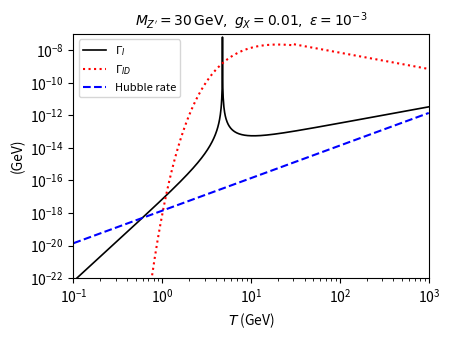
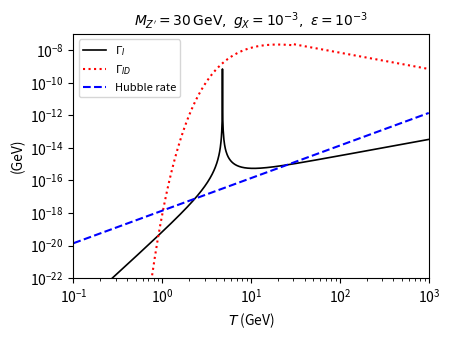
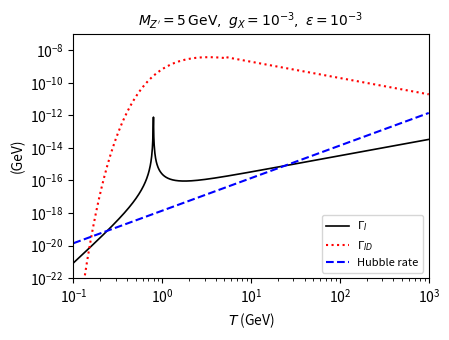
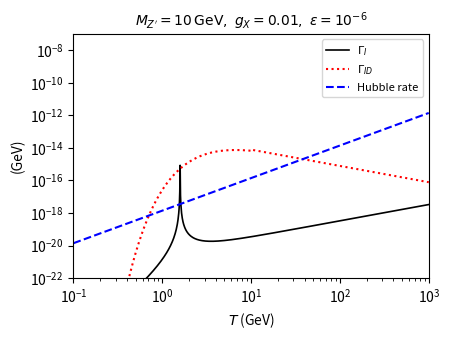
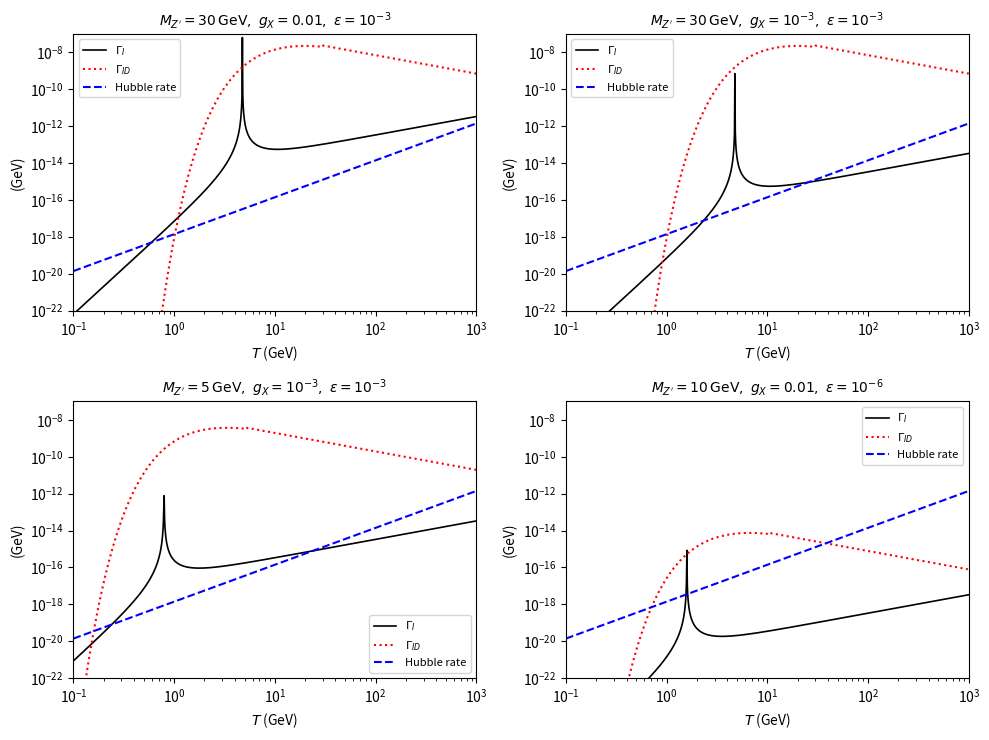

Here is the Python script that generated these plots, in order:
#!/usr/bin/env python3
"""Thermalization of the dark sector: Fig. 1 of arXiv:2506.04718.

Plots, against the SM temperature T, the inverse-decay rate Gamma_ID
(Eqs. 20 and 22), the 2 -> 2 scattering rate Gamma_I (Eq. 24) and the
Hubble rate H(T), for the four parameter sets of the figure, and prints
the temperatures T0 and T1 between which Gamma_ID > H (Eq. 25).

Two normalizations of the O(1) factors that the paper writes as "~":

  paper    the factors read off the published figure (default). With
           g_Y = 0.357 the paper's curves are, to 0.1%,
             Gamma_ID = 0.4636 Gamma_0 M/T                   (T > M)
             Gamma_ID = 1.076  Gamma_0 (M/T)^{3/2} e^{-M/T}  (T < M)
             Gamma_I  = 0.9657 a_X a_Y eps^2 Q_X^2 s T^3 / (12 pi |D(s)|^2),
                        s = 4 <p>^2, <p> = 3.15 T
  derived  the coefficients derived in the appendices of the dark_radiation
           draft: Gamma_ID from the full thermal average of Eq. (20),
           Bose-Einstein for Z', valid for any T, and
           Gamma_I = (4 pi/3) a_X a_Y eps^2 Q_X^2 sbar/|D(sbar)|^2 n_f,eq,
           sbar = 2 <p>^2.

Gamma_0 = a_Y Q_Y^2 eps^2 M/6 (Eq. 21) with Q_Y = 1, H uses g_* = 106.75
and the reduced Planck mass. The Z' width in |D(s)|^2 is that of its
decays into the massless dark Weyl fermions (charges 7 and 8); the height
of the resonance spike depends on the temperature grid.

Usage:  python3 thermalization.py [--normalization paper|derived] [--outdir DIR]
"""
import argparse
from pathlib import Path

import numpy as np
from scipy import integrate
from scipy.special import zeta
import matplotlib

matplotlib.use("Agg")
import matplotlib.pyplot as plt

MP = 2.435e18            # reduced Planck mass [GeV]
GSTAR = 106.75
GY = 0.357               # hypercharge coupling
ALPHA_Y = GY**2 / (4 * np.pi)
QY = 1.0
QX = 8                   # reference dark charge in Gamma_I (paper)
QX_MASSLESS = (7, 8)     # massless dark Weyl fermions, for the Z' width
P_MEAN = 7 * np.pi**4 / (180 * zeta(3))   # <p>/T for fermions, 3.15
N_F = 3 * zeta(3) / (2 * np.pi**2)        # n_f,eq/T^3 with g_f = 2, 0.18

PANELS = [  # (M_Z' [GeV], g_X, eps), in the order of Fig. 1
    (30.0, 1e-2, 1e-3),
    (30.0, 1e-3, 1e-3),
    (5.0, 1e-3, 1e-3),
    (10.0, 1e-2, 1e-6),
]


def hubble(T):
    return np.sqrt(np.pi**2 * GSTAR / 90) * T**2 / MP


def gamma0(M, eps):
    """Rest-frame width Z' -> f fbar, Eq. (21)."""
    return ALPHA_Y * QY**2 * eps**2 * M / 6


def width_zp(M, gX):
    """Z' width into the massless dark Weyl fermions."""
    return sum((gX * q)**2 for q in QX_MASSLESS) * M / (24 * np.pi)


def gamma_id_paper(T, M, eps):
    x = M / T
    return np.where(T > M, 0.4636 * gamma0(M, eps) * x,
                    1.076 * gamma0(M, eps) * x**1.5 * np.exp(-np.minimum(x, 700)))


def gamma_id_derived(T, M, eps):
    """Eq. (20), second line, with Bose-Einstein f(k) and g_Z' = 3."""
    out = []
    for t in np.atleast_1d(T):
        if M / t > 200:
            out.append(0.0)
            continue

        def f(k):
            return 1 / np.expm1(np.sqrt(k * k + M * M) / t)
        kmax = M + 60 * t
        num = integrate.quad(lambda k: k * k * f(k) * M / np.sqrt(k * k + M * M), 0, kmax, limit=200)[0]
        den = integrate.quad(lambda k: k * k * f(k), 0, kmax, limit=200)[0]
        n_zp = 3 * den / (2 * np.pi**2)
        out.append(gamma0(M, eps) * num / den * n_zp / (N_F * t**3))
    return np.array(out)


def gamma_i(T, M, gX, eps, normalization):
    aX = gX**2 / (4 * np.pi)
    G = width_zp(M, gX)
    base = aX * ALPHA_Y * eps**2 * QX**2
    if normalization == "paper":
        s = 4 * (3.15 * T)**2
        return 0.9657 * base * s * T**3 / (12 * np.pi * ((s - M**2)**2 + (M * G)**2))
    s = 2 * (P_MEAN * T)**2
    return 4 * np.pi / 3 * QY**2 * base * s / ((s - M**2)**2 + (M * G)**2) * N_F * T**3


def window(T, rate, H):
    """(T1, T0): rate > H for T1 < T < T0 on the grid, by log interpolation.
    None for an edge of the grid that is still inside the window."""
    d = np.log(np.maximum(rate, 1e-300)) - np.log(H)
    above = d > 0
    if not above.any():
        return None

    def cross(i):
        return 10**np.interp(0, sorted([d[i], d[i + 1]]),
                             np.log10(T[i:i + 2]) if d[i] < d[i + 1] else np.log10(T[i:i + 2])[::-1])
    i0, i1 = np.argmax(above), len(above) - 1 - np.argmax(above[::-1])
    t1 = cross(i0 - 1) if i0 > 0 else None
    t0 = cross(i1) if i1 < len(T) - 1 else None
    return t1, t0


def panel(ax, M, gX, eps, normalization, T):
    gid = gamma_id_paper(T, M, eps) if normalization == "paper" else gamma_id_derived(T, M, eps)
    gi = gamma_i(T, M, gX, eps, normalization)
    H = hubble(T)
    ax.loglog(T, gi, "k-", lw=1.2, label=r"$\Gamma_I$")
    ax.loglog(T, gid, "r:", lw=1.5, label=r"$\Gamma_{ID}$")
    ax.loglog(T, H, "b--", lw=1.5, label="Hubble rate")
    ax.set_xlim(0.1, 1e3)
    ax.set_ylim(1e-22, 1e-7)
    ax.set_xlabel(r"$T$ (GeV)")
    ax.set_ylabel(r"(GeV)")
    g = f"{gX:g}" if gX >= 0.01 else rf"10^{{{int(round(np.log10(gX)))}}}"
    ax.set_title(rf"$M_{{Z'}}={M:g}\,\mathrm{{GeV}},\ g_X={g},\ \epsilon=10^{{{int(round(np.log10(eps)))}}}$",
                 fontsize=10)
    ax.legend(fontsize=8, loc="best")
    return window(T, gid, H)


def main():
    p = argparse.ArgumentParser(description=__doc__, formatter_class=argparse.RawDescriptionHelpFormatter)
    p.add_argument("--normalization", choices=["paper", "derived"], default="paper")
    p.add_argument("--outdir", default="figures")
    p.add_argument("--points", type=int, default=1000, help="temperatures on a log grid from 0.1 to 1000 GeV")
    a = p.parse_args()
    out = Path(a.outdir)
    out.mkdir(parents=True, exist_ok=True)
    T = np.logspace(-1, 3, a.points)
    suffix = "" if a.normalization == "paper" else "_derived"

    fig, axes = plt.subplots(2, 2, figsize=(10, 7.5))
    print(f"normalization: {a.normalization}")
    print(f"{'M_Zp':>6} {'g_X':>7} {'eps':>7}   T1 [GeV]   T0 [GeV]   (Gamma_ID > H for T1 < T < T0)")
    for n, (M, gX, eps) in enumerate(PANELS, 1):
        ax = axes.flat[n - 1]
        cr = panel(ax, M, gX, eps, a.normalization, T)
        f1, a1 = plt.subplots(figsize=(4.6, 3.5))
        panel(a1, M, gX, eps, a.normalization, T)
        f1.tight_layout()
        f1.savefig(out / f"thermalize{n}{suffix}.pdf")
        plt.close(f1)
        if cr is None:
            print(f"{M:6g} {gX:7g} {eps:7g}   never thermalized by inverse decay")
            continue
        t1, t0 = (f"{t:8.3g}" if t is not None else (">1000" if k else "<0.1").rjust(8) for k, t in enumerate(cr))
        print(f"{M:6g} {gX:7g} {eps:7g}   {t1}   {t0}")
    fig.tight_layout()
    fig.savefig(out / f"fig1{suffix}.pdf")
    print(f"figures written to {out}/")


if __name__ == "__main__":
    main()
